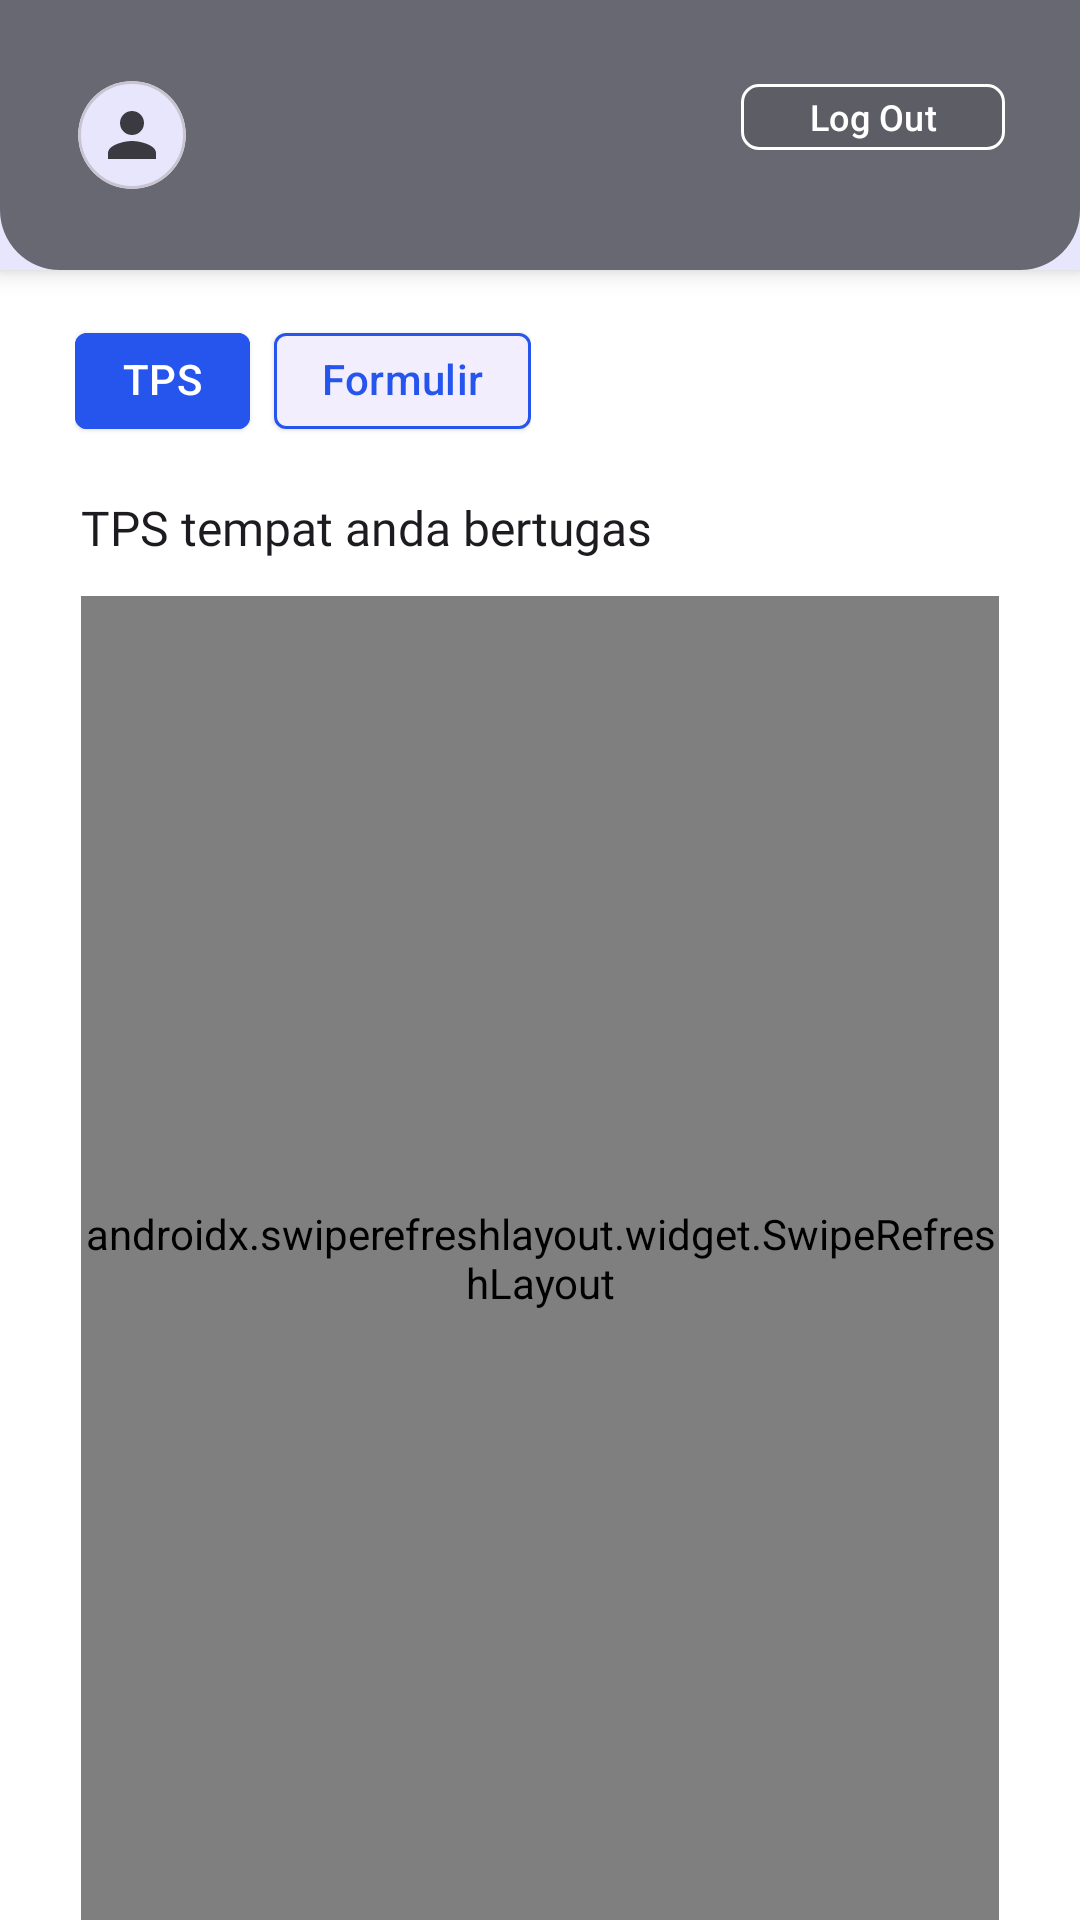

Produce the Android XML layout that renders to this screen, including the resource entries it uses.
<!-- AndroidManifest.xml: application theme Theme.QuickCount -->
<!-- res/layout/fragment_tps_list.xml -->
<?xml version="1.0" encoding="utf-8"?>
<androidx.constraintlayout.widget.ConstraintLayout xmlns:android="http://schemas.android.com/apk/res/android"
    xmlns:tools="http://schemas.android.com/tools"
    android:layout_width="match_parent"
    android:layout_height="match_parent"
    xmlns:app="http://schemas.android.com/apk/res-auto"
    tools:context=".ui.tpslist.TPSListFragment"
    android:background="@android:color/white">

    <com.google.android.material.card.MaterialCardView
        android:id="@+id/mcv_toolbar"
        android:layout_width="match_parent"
        android:layout_height="wrap_content"
        app:layout_constraintTop_toTopOf="parent"
        app:cardCornerRadius="0dp"
        app:strokeWidth="0dp"
        android:minHeight="90dp"
        app:cardElevation="5dp">

        <com.google.android.material.imageview.ShapeableImageView
            android:layout_width="match_parent"
            android:layout_height="match_parent"
            android:background="@color/black_55_alpha"
            app:shapeAppearance="?attr/shapeAppearanceMediumComponent"
            app:shapeAppearanceOverlay="@style/ShapeAppearance_bottom_corners"
            />

        <androidx.constraintlayout.widget.ConstraintLayout
            android:layout_width="match_parent"
            android:layout_height="match_parent">

            <com.google.android.material.button.MaterialButton
                android:id="@+id/btn_logout"
                android:layout_width="wrap_content"
                android:layout_height="30dp"
                android:text="@string/log_out"
                style="@style/LogoutButton"
                android:paddingVertical="0dp"
                android:paddingHorizontal="10dp"
                android:layout_marginEnd="25dp"
                app:layout_constraintBottom_toBottomOf="parent"
                app:layout_constraintEnd_toEndOf="parent"
                app:layout_constraintTop_toTopOf="parent"
                app:layout_constraintVertical_bias="0.4"
                />

            <com.google.android.material.card.MaterialCardView
                android:id="@+id/mcv_profile_image"
                android:layout_width="36dp"
                android:layout_height="36dp"
                android:layout_marginStart="26dp"
                app:cardCornerRadius="100dp"
                app:layout_constraintBottom_toBottomOf="parent"
                app:layout_constraintStart_toStartOf="parent"
                app:layout_constraintTop_toTopOf="parent">

                <ImageView
                    android:id="@+id/iv_profile"
                    android:layout_width="wrap_content"
                    android:layout_height="wrap_content"
                    android:layout_gravity="center"
                    android:backgroundTint="@android:color/transparent"
                    android:src="@drawable/ic_person"
                    app:layout_constraintBottom_toBottomOf="parent"
                    app:layout_constraintEnd_toEndOf="parent"
                    app:layout_constraintTop_toTopOf="parent" />

            </com.google.android.material.card.MaterialCardView>

            <TextView
                android:id="@+id/tv_user_name"
                android:layout_width="0dp"
                android:layout_height="wrap_content"
                android:layout_marginHorizontal="8dp"
                android:textColor="@android:color/white"
                android:textAppearance="@style/TextAppearance.Bold"
                android:maxLines="1"
                app:layout_constraintBottom_toBottomOf="@+id/mcv_profile_image"
                app:layout_constraintEnd_toStartOf="@+id/btn_logout"
                app:layout_constraintStart_toEndOf="@id/mcv_profile_image"
                app:layout_constraintTop_toTopOf="@id/mcv_profile_image"
                tools:text="Mamat Gun S" />
            
        </androidx.constraintlayout.widget.ConstraintLayout>
        
    </com.google.android.material.card.MaterialCardView>

    <com.google.android.material.chip.ChipGroup
        android:id="@+id/cg_menu"
        android:layout_width="wrap_content"
        android:layout_height="wrap_content"
        style="@style/TextAppearance.Bold"
        android:layout_marginTop="13dp"
        android:layout_marginStart="25dp"
        android:text="@string/tps_list_title"
        app:layout_constraintStart_toStartOf="parent"
        app:layout_constraintTop_toBottomOf="@id/mcv_toolbar">

        <com.google.android.material.chip.Chip
            android:layout_width="wrap_content"
            android:layout_height="wrap_content"
            android:text="@string/tps"
            style="@style/CustomChip.Checked"
            />

        <com.google.android.material.chip.Chip
            android:id="@+id/chip_form_list"
            android:layout_width="wrap_content"
            android:layout_height="wrap_content"
            android:text="@string/form"
            style="@style/CustomChip.Static" />

    </com.google.android.material.chip.ChipGroup>

    <TextView
        android:id="@+id/tv_tps_list_title"
        android:layout_width="wrap_content"
        android:layout_height="wrap_content"
        style="@style/TextAppearance.Bold"
        android:layout_marginTop="14dp"
        android:layout_marginStart="27dp"
        android:text="@string/tps_list_title"
        app:layout_constraintStart_toStartOf="parent"
        app:layout_constraintTop_toBottomOf="@id/cg_menu"/>

    <androidx.swiperefreshlayout.widget.SwipeRefreshLayout
        android:id="@+id/srl_tps_list"
        android:layout_width="match_parent"
        android:layout_height="0dp"
        app:layout_constraintBottom_toBottomOf="parent"
        app:layout_constraintTop_toBottomOf="@+id/tv_tps_list_title"
        android:layout_marginTop="12dp"
        android:layout_marginHorizontal="27dp">

        <FrameLayout
            android:layout_width="match_parent"
            android:layout_height="match_parent">
            
            <androidx.recyclerview.widget.RecyclerView
                android:id="@+id/rv_tps"
                android:layout_width="match_parent"
                android:layout_height="match_parent"
                app:layout_constraintBottom_toBottomOf="parent"
                app:layout_constraintTop_toBottomOf="@+id/tv_tps_list_title"
                app:layoutManager="androidx.recyclerview.widget.LinearLayoutManager"
                tools:listitem="@layout/item_tps"
                tools:itemCount="10"
                />

            <include
                android:id="@+id/layout_loader"
                android:layout_width="match_parent"
                app:layout_constraintEnd_toEndOf="parent"
                app:layout_constraintStart_toStartOf="parent"
                app:layout_constraintTop_toBottomOf="@+id/tv_tps_list_title"
                layout="@layout/layout_loader_and_error"
                android:layout_height="match_parent" />
        </FrameLayout>
        
        
    </androidx.swiperefreshlayout.widget.SwipeRefreshLayout>

</androidx.constraintlayout.widget.ConstraintLayout>
<!-- res/layout/item_tps.xml (included above) -->
<?xml version="1.0" encoding="utf-8"?>
<com.google.android.material.card.MaterialCardView xmlns:android="http://schemas.android.com/apk/res/android"
    xmlns:tools="http://schemas.android.com/tools"
    android:layout_width="match_parent"
    android:layout_height="wrap_content"
    tools:layout_gravity="center"
    xmlns:app="http://schemas.android.com/apk/res-auto"
    app:cardBackgroundColor="@android:color/white"
    app:cardCornerRadius="16dp"
    app:cardElevation="5dp"
    android:layout_marginHorizontal="5dp"
    android:layout_marginBottom="14dp">
    
    <androidx.constraintlayout.widget.ConstraintLayout
        android:layout_width="match_parent"
        android:layout_height="match_parent"
        android:paddingVertical="13dp">
        <TextView
            android:id="@+id/tv_tps_name"
            android:layout_width="wrap_content"
            android:layout_height="wrap_content"
            style="@style/TextAppearance.Bold"
            android:layout_marginStart="16dp"
            tools:text="TPS 1"
            app:layout_constraintStart_toStartOf="parent"
            app:layout_constraintTop_toTopOf="parent"/>

        <TextView
            android:id="@+id/tv_tps_location"
            style="@style/TextAppearance.Bold.Medium"
            android:layout_width="0dp"
            android:layout_height="wrap_content"
            android:layout_marginTop="2dp"
            android:layout_marginEnd="8dp"
            app:layout_constraintEnd_toStartOf="@+id/btn_open_tps"
            app:layout_constraintStart_toStartOf="@+id/tv_tps_name"
            app:layout_constraintTop_toBottomOf="@id/tv_tps_name"
            tools:ignore="SmallSp"
            tools:text="Kel. Jugosari Kec. Candipuro" />

        <com.google.android.material.button.MaterialButton
            android:visibility="gone"
            android:id="@+id/btn_open_tps"
            android:layout_width="wrap_content"
            android:layout_height="wrap_content"
            android:text="@string/open_election"
            android:drawableEnd="@drawable/ic_arrow_circle_right"
            android:textAllCaps="true"
            android:paddingHorizontal="10dp"
            android:layout_marginEnd="16dp"
            android:drawableTint="@android:color/white"
            app:cornerRadius="6dp"
            android:textSize="11sp"
            app:layout_constraintBottom_toBottomOf="parent"
            app:layout_constraintEnd_toEndOf="parent"
            app:layout_constraintTop_toTopOf="parent" />

        <TextView
            android:id="@+id/tv_data_sent"
            style="@style/TextAppearance.Bold.Small"
            android:layout_width="0dp"
            android:layout_height="wrap_content"
            android:layout_marginTop="18dp"
            android:alpha="0.5"
            app:layout_constraintEnd_toEndOf="@+id/tv_tps_location"
            app:layout_constraintStart_toStartOf="@+id/tv_tps_location"
            app:layout_constraintTop_toBottomOf="@id/tv_tps_location"
            tools:ignore="SmallSp"
            tools:text="Data terkirim: 2 Formulir" />

        <TextView
            android:id="@+id/tv_data_verified"
            style="@style/TextAppearance.Bold.Small"
            android:layout_width="0dp"
            android:layout_height="wrap_content"
            android:layout_marginTop="2dp"
            android:alpha="0.5"
            app:layout_constraintEnd_toEndOf="@+id/tv_tps_location"
            app:layout_constraintStart_toStartOf="@+id/tv_tps_location"
            app:layout_constraintTop_toBottomOf="@id/tv_data_sent"
            tools:ignore="SmallSp"
            tools:text="Data terverifikasi: 2 Formulir" />

        <TextView
            android:id="@+id/tv_data_unverified"
            style="@style/TextAppearance.Bold.Small"
            android:layout_width="0dp"
            android:layout_height="wrap_content"
            android:layout_marginTop="2dp"
            android:alpha="0.5"
            app:layout_constraintEnd_toEndOf="@+id/tv_tps_location"
            app:layout_constraintStart_toStartOf="@+id/tv_tps_location"
            app:layout_constraintTop_toBottomOf="@id/tv_data_verified"
            tools:ignore="SmallSp"
            tools:text="Data Belum Terverifikasi : 1  Formulir" />

        <TextView
            android:id="@+id/tv_data_rejected"
            style="@style/TextAppearance.Bold.Small"
            android:layout_width="0dp"
            android:layout_height="wrap_content"
            android:layout_marginTop="2dp"
            android:alpha="0.5"
            app:layout_constraintEnd_toEndOf="@+id/tv_tps_location"
            app:layout_constraintStart_toStartOf="@+id/tv_tps_location"
            app:layout_constraintTop_toBottomOf="@+id/tv_data_unverified"
            tools:ignore="SmallSp"
            tools:text="Data Ditolak : 1  Formulir" />

        <TextView
            android:id="@+id/tv_data_wait_to_be_sent"
            style="@style/TextAppearance.Bold.Small"
            android:layout_width="0dp"
            android:layout_height="wrap_content"
            android:layout_marginTop="2dp"
            android:alpha="0.5"
            app:layout_constraintEnd_toEndOf="@+id/tv_tps_location"
            app:layout_constraintStart_toStartOf="@+id/tv_tps_location"
            app:layout_constraintTop_toBottomOf="@+id/tv_data_rejected"
            tools:ignore="SmallSp"
            tools:text="Data Menunggu Terkirim : 1  Formulir" />
        
        
    </androidx.constraintlayout.widget.ConstraintLayout>
    
    

</com.google.android.material.card.MaterialCardView>
<!-- res/layout/layout_loader_and_error.xml (included above) -->
<?xml version="1.0" encoding="utf-8"?>
<androidx.constraintlayout.widget.ConstraintLayout 
    android:layout_width="match_parent"
    android:layout_height="match_parent"
    xmlns:app="http://schemas.android.com/apk/res-auto"
    xmlns:android="http://schemas.android.com/apk/res/android"
    xmlns:tools="http://schemas.android.com/tools">

    <com.airbnb.lottie.LottieAnimationView
        android:id="@+id/lav_animation"
        android:layout_width="300dp"
        android:layout_height="0dp"
        app:layout_constraintBottom_toBottomOf="parent"
        app:layout_constraintDimensionRatio="1:1"
        app:layout_constraintEnd_toEndOf="parent"
        app:layout_constraintStart_toStartOf="parent"
        app:layout_constraintTop_toTopOf="parent"
        app:layout_constraintVertical_bias="0.35"
        app:layout_constraintWidth_percent="0.5"
        app:lottie_autoPlay="true"
        app:lottie_loop="true"
        app:lottie_rawRes="@raw/empty_box" />

    <TextView
        android:id="@+id/tv_error_message"
        style="@style/TextAppearance.Medium"
        android:layout_width="0dp"
        android:layout_height="wrap_content"
        android:layout_marginHorizontal="16dp"
        android:maxLines="3"
        android:textAlignment="center"
        app:layout_constraintEnd_toEndOf="parent"
        app:layout_constraintStart_toStartOf="parent"
        app:layout_constraintTop_toBottomOf="@+id/lav_animation"
        tools:text="Unknown error" />

    <com.google.android.material.button.MaterialButton
        android:id="@+id/btn_try_again"
        android:layout_width="wrap_content"
        android:layout_height="wrap_content"
        android:layout_marginTop="8dp"
        android:drawableTint="@android:color/white"
        android:text="@string/try_again"
        android:textAllCaps="true"
        android:visibility="gone"
        tools:visibility="visible"
        android:textSize="11sp"
        app:cornerRadius="6dp"
        app:layout_constraintEnd_toEndOf="@+id/lav_animation"
        app:layout_constraintStart_toStartOf="@+id/lav_animation"
        app:layout_constraintTop_toBottomOf="@+id/tv_error_message" />
</androidx.constraintlayout.widget.ConstraintLayout>
<!-- resources referenced by this layout -->
<resources>
  <color name="black_55_alpha">#8C000000</color>
  <string name="form">Formulir</string>
  <string name="log_out">Log Out</string>
  <string name="open_election">Pilih Pemilu</string>
  <string name="tps">TPS</string>
  <string name="tps_list_title">TPS tempat anda bertugas</string>
  <string name="try_again">Coba Lagi</string>
  <style name="CustomChip.Checked" parent="CustomChip">
          <item name="chipBackgroundColor">?attr/colorPrimary</item>
          <item name="android:textColor">@android:color/white</item>
          <item name="android:checkable">false</item>
      </style>
  <style name="CustomChip.Static" parent="CustomChip">
          <item name="android:checkable">false</item>
      </style>
  <style name="LogoutButton" parent="SmallButton">
          <item name="strokeColor">@android:color/white</item>
          <item name="strokeWidth">1dp</item>
          <item name="backgroundTint">@color/black_10_alpha</item>
          <item name="android:drawableEnd">@drawable/ic_logout_small</item>
      </style>
  <style name="TextAppearance.Bold" parent="TextAppearance.AppCompat">
          <item name="android:fontFamily">@font/bold_700</item>
          <item name="android:textSize">16sp</item>
      </style>
  <style name="TextAppearance.Bold.Medium" parent="TextAppearance.Bold">
          <item name="android:textSize">14sp</item>
      </style>
  <style name="TextAppearance.Bold.Small" parent="TextAppearance.Bold">
          <item name="android:textSize">12sp</item>
      </style>
  <style name="TextAppearance.Medium" parent="TextAppearance.AppCompat">
          <item name="android:fontFamily">@font/medium_500</item>
          <item name="android:textSize">14sp</item>
      </style>
  <style name="Theme.QuickCount" parent="Base.Theme.QuickCount" />
  <style name="CustomChip" parent="Widget.Material3.Chip.Suggestion.Elevated">
          <item name="chipCornerRadius">4dp</item>
          <item name="chipStrokeColor">?attr/colorPrimary</item>
          <item name="android:textColor">@drawable/chip_textcolor_state</item>
          <item name="chipBackgroundColor">@drawable/chip_background_state</item>
      </style>
  <style name="SmallButton" parent="CustomButton">
          <item name="android:paddingTop">0dp</item>
          <item name="android:paddingBottom">0dp</item>
          <item name="android:paddingStart">10dp</item>
          <item name="android:paddingEnd">10dp</item>
          <item name="android:textSize">12sp</item>
      </style>
  <color name="black_10_alpha">#1A000000</color>
  <color name="light_blue">#2655ed</color>
  <!-- drawable chip_textcolor_state (drawable) -->
  <selector xmlns:android="http://schemas.android.com/apk/res/android">
      <item android:color="@android:color/white" android:state_checked="true"/>
      <item android:color="?attr/colorPrimary"/>
  </selector>
  <style name="CustomButton" parent="Widget.Material3.Button">
          <item name="android:drawableTint">@android:color/white</item>
          <item name="android:textSize">14sp</item>
          <item name="cornerRadius">6dp</item>
      </style>
  <color name="black">#FF000000</color>
  <color name="blue">#2655ED</color>
  <color name="arsenic">#424242</color>
  <style name="ThemeOverlay.App.BottomSheetDialog" parent="ThemeOverlay.Material3.BottomSheetDialog">
          <item name="bottomSheetStyle">@style/ModalBottomSheetDialog</item>
      </style>
  <style name="AlertDialogTheme" parent="ThemeOverlay.Material3.MaterialAlertDialog">
          <item name="alertDialogStyle">@style/CustomAlertDialog</item>
      </style>
  <style name="ModalBottomSheetDialog" parent="Widget.Material3.BottomSheet.Modal">
          <item name="backgroundTint">@android:color/white</item>
          <item name="behavior_peekHeight">800dp</item>
          <item name="behavior_halfExpandedRatio">0.9</item>
          <item name="behavior_draggable">false</item>
      </style>
  <style name="CustomAlertDialog" parent="MaterialAlertDialog.Material3">
          <item name="backgroundTint">#fafafa</item>
      </style>
</resources>
